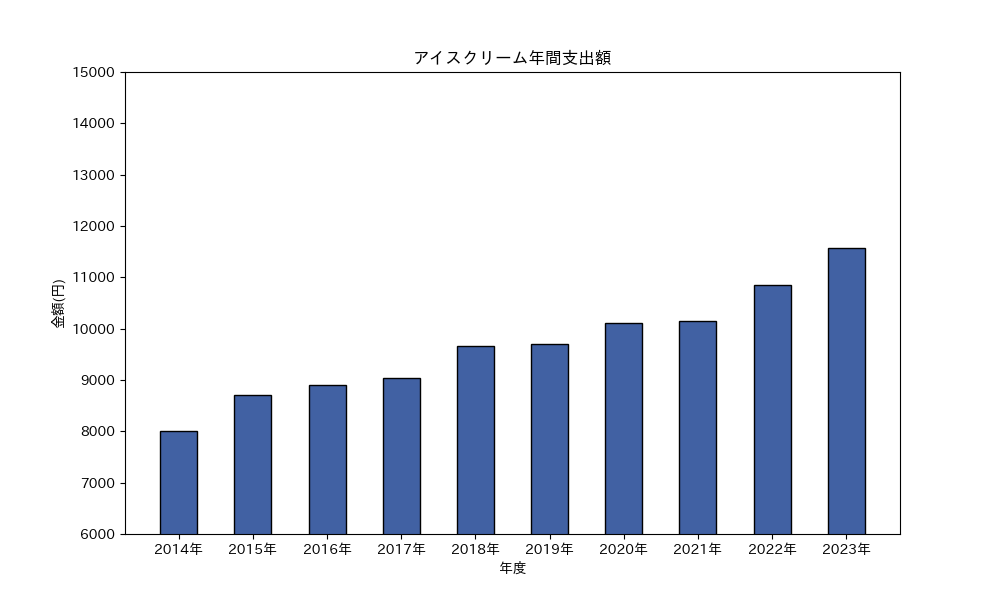

The file beside this chart, header and first rows:
, 年度, 金額(円)
0, 2014年, 8006
1, 2015年, 8708
2, 2016年, 8908
3, 2017年, 9047
4, 2018年, 9670
5, 2019年, 9701
6, 2020年, 10113
7, 2021年, 10148
8, 2022年, 10847
9, 2023年, 11580
